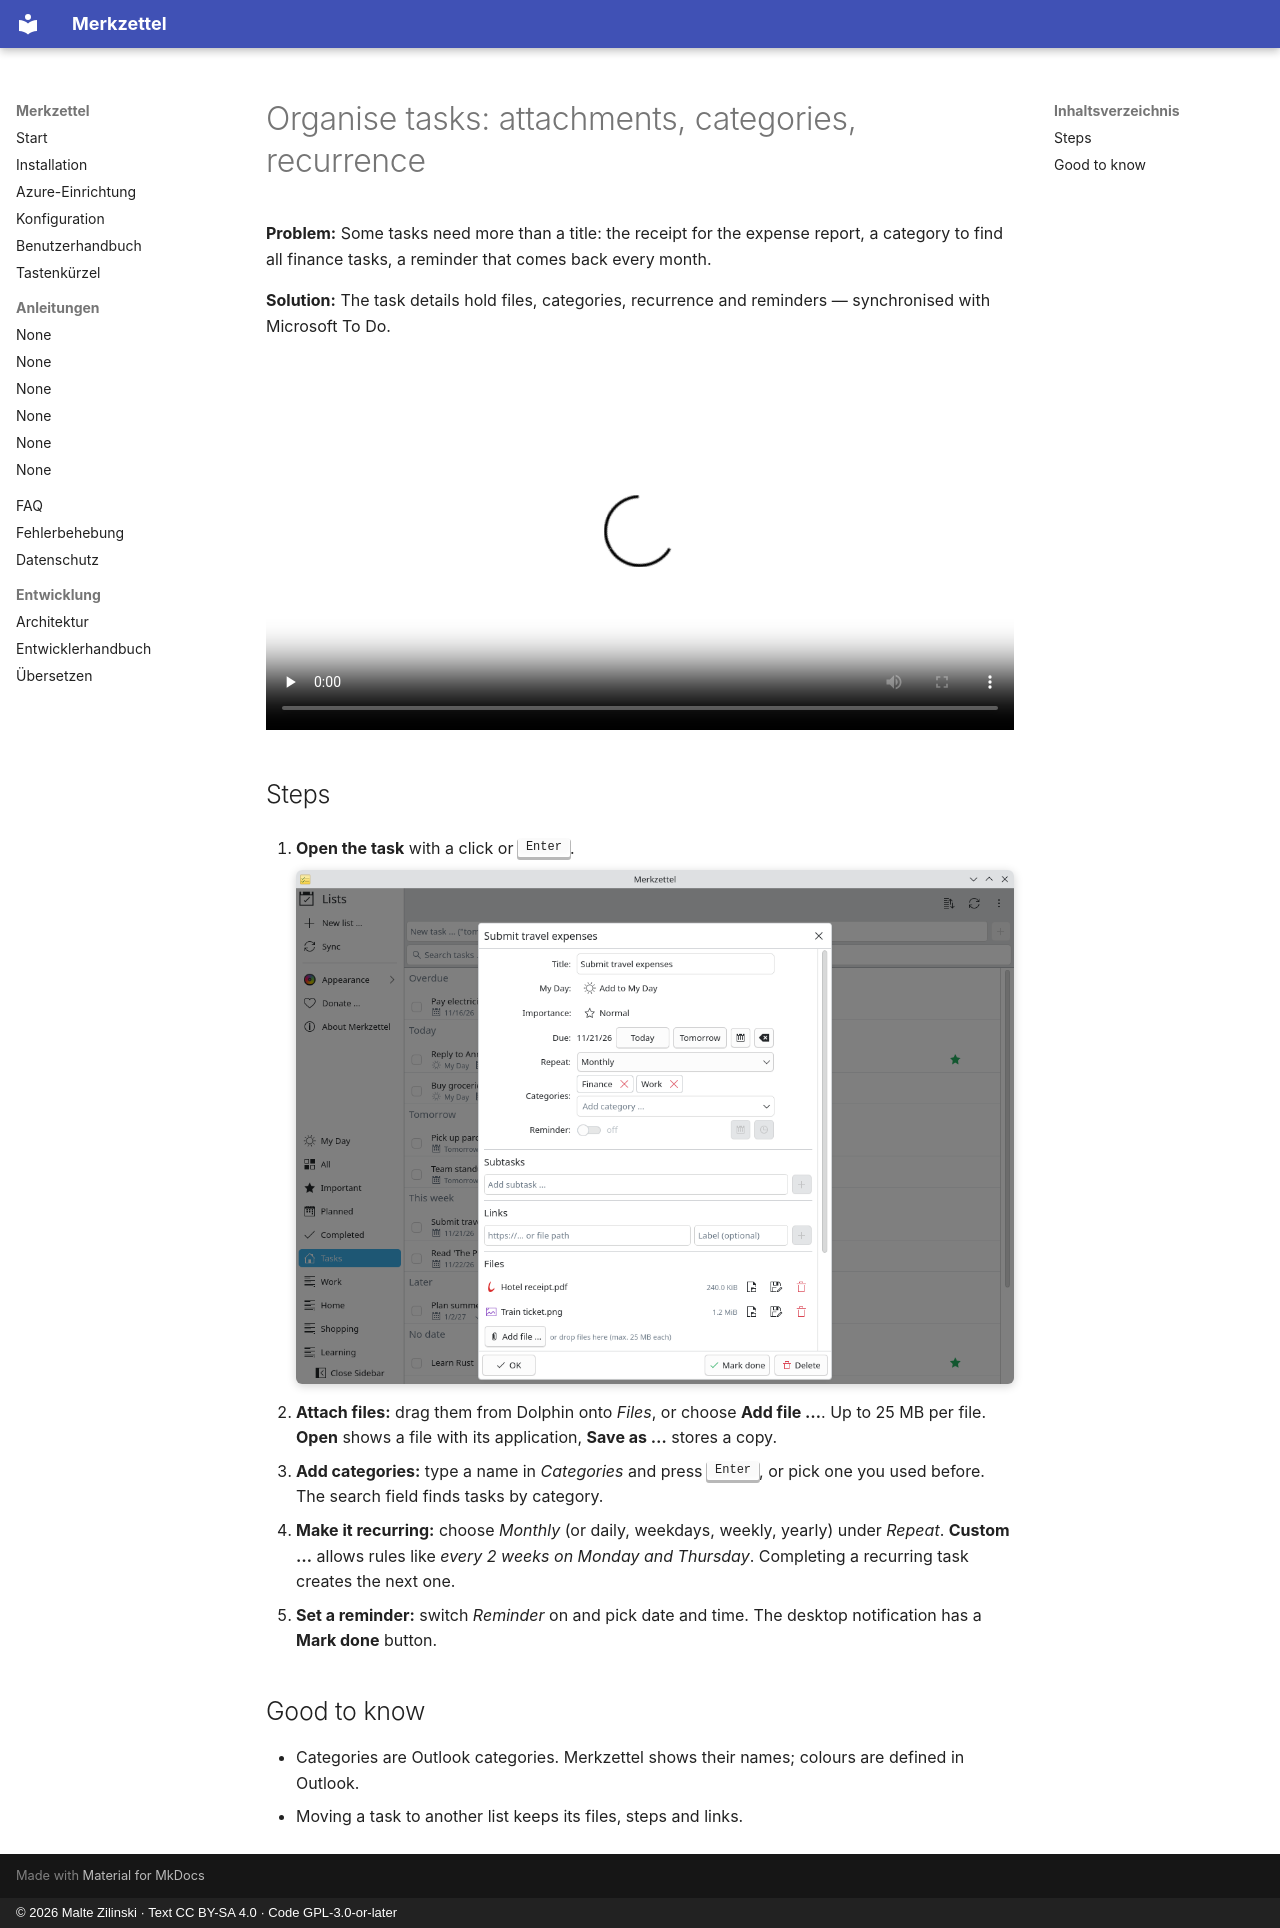

repository: mzilinski/merkzettel · page: en/howto/organise-tasks/index.html · generator: mkdocs · copyright: © 2026 Malte Zilinski · Text CC BY-SA 4.0 · Code GPL-3.0-or-later

# Organise tasks: attachments, categories, recurrence

**Problem:** Some tasks need more than a title: the receipt for the expense
report, a category to find all finance tasks, a reminder that comes back every
month.

**Solution:** The task details hold files, categories, recurrence and
reminders — synchronised with Microsoft To Do.

<video controls preload="none" width="100%" poster="/merkzettel/videos/organise-tasks-en.jpg">
  <source src="/merkzettel/videos/organise-tasks-en.mp4" type="video/mp4">
  <track kind="subtitles" srclang="en" label="English" src="/merkzettel/videos/organise-tasks-en.vtt" default>
</video>

## Steps

1. **Open the task** with a click or <kbd>Enter</kbd>.

    ![Task details](../../assets/screenshots/en/details-light.png){ .screenshot }

2. **Attach files:** drag them from Dolphin onto *Files*, or choose
   **Add file …**. Up to 25 MB per file. **Open** shows a file with its
   application, **Save as …** stores a copy.
3. **Add categories:** type a name in *Categories* and press <kbd>Enter</kbd>,
   or pick one you used before. The search field finds tasks by category.
4. **Make it recurring:** choose *Monthly* (or daily, weekdays, weekly,
   yearly) under *Repeat*. **Custom …** allows rules like *every 2 weeks on
   Monday and Thursday*. Completing a recurring task creates the next one.
5. **Set a reminder:** switch *Reminder* on and pick date and time. The
   desktop notification has a **Mark done** button.

## Good to know

- Categories are Outlook categories. Merkzettel shows their names; colours are
  defined in Outlook.
- Moving a task to another list keeps its files, steps and links.
